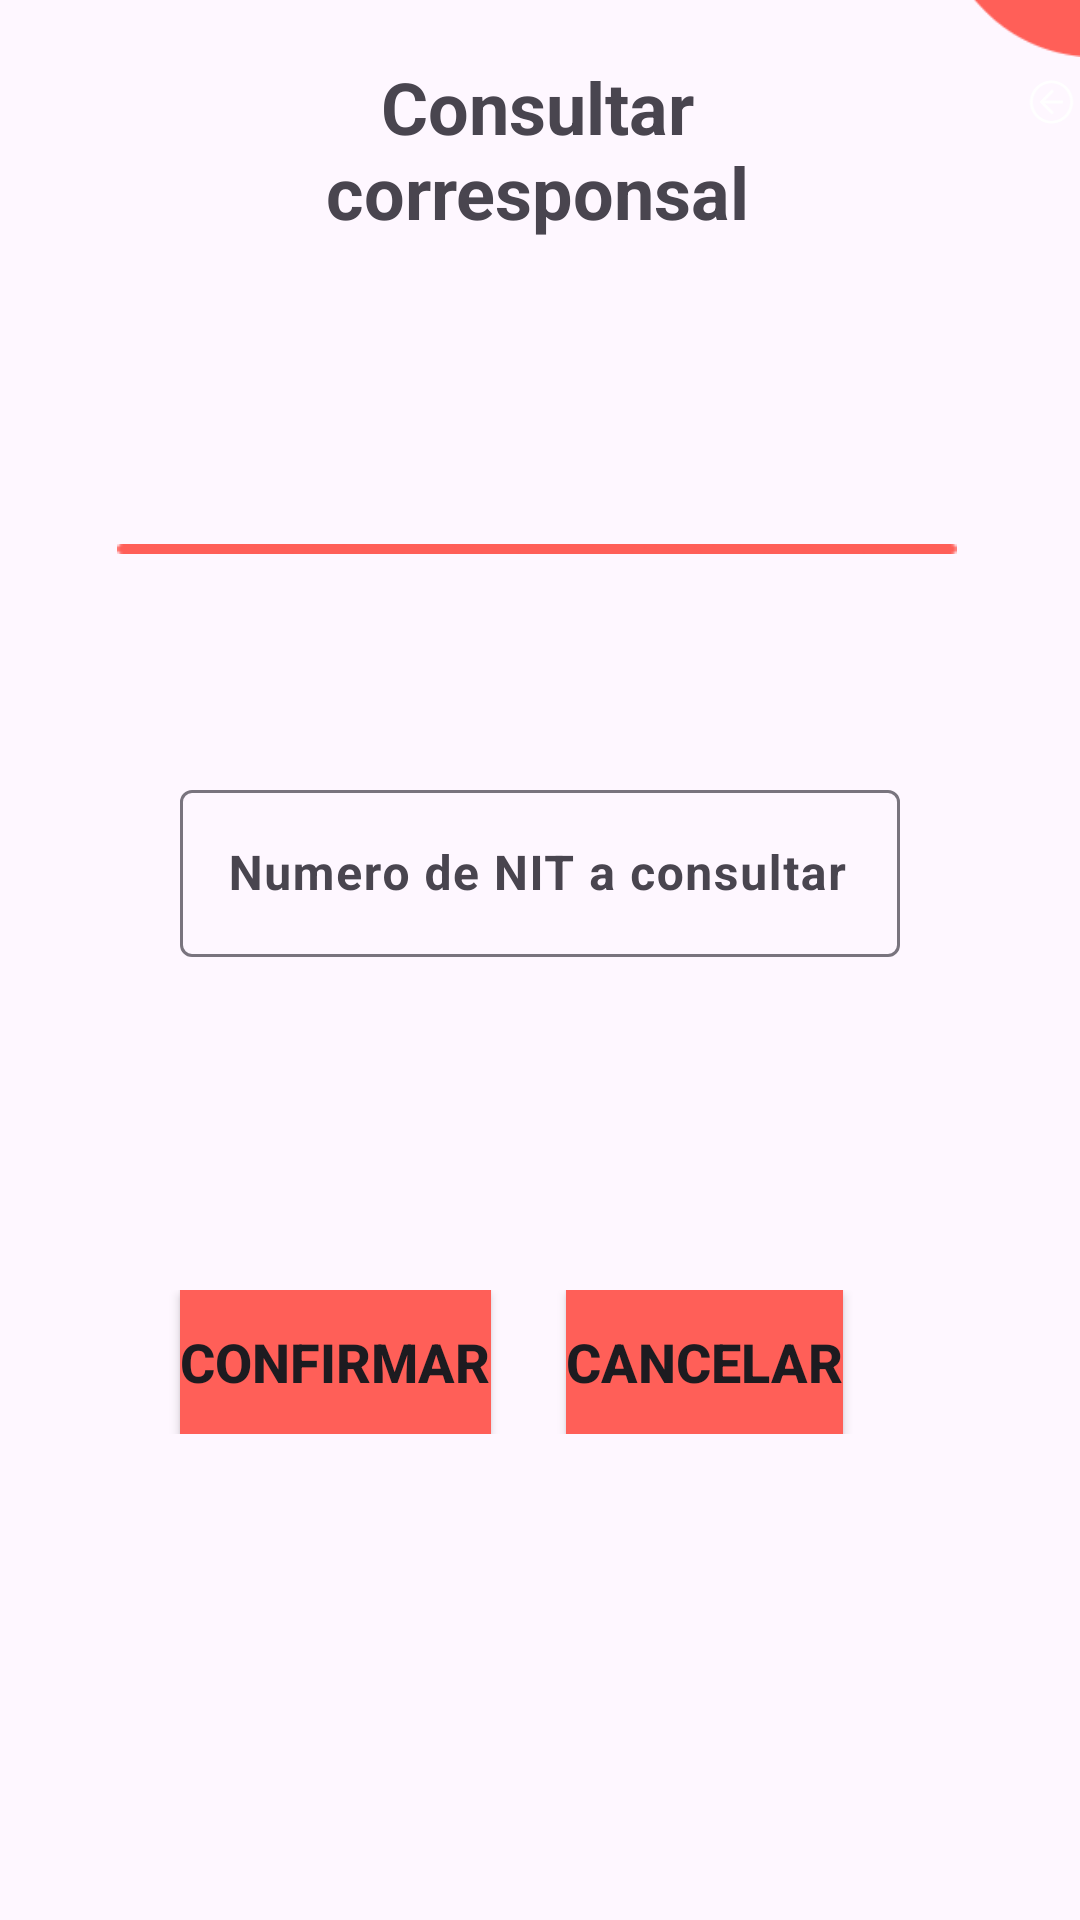

Here is an Android app screen rendered from its layout file. Give the layout XML and the strings, colors and styles it references.
<!-- AndroidManifest.xml: application theme Theme.CorresponsalApp -->
<!-- res/layout/consultar_corresponsal_admin.xml -->
<?xml version="1.0" encoding="utf-8"?>
<RelativeLayout xmlns:android="http://schemas.android.com/apk/res/android"
    xmlns:app="http://schemas.android.com/apk/res-auto"
    xmlns:tools="http://schemas.android.com/tools"
    android:layout_width="match_parent"
    android:layout_height="match_parent"
    tools:context=".ConsultarClienteAdmin">

    <include
        layout="@layout/vista_reutilizar"
        android:layout_width="wrap_content"
        android:layout_height="match_parent" />


    <ImageView
        android:id="@+id/options"
        android:layout_width="50dp"
        android:layout_height="wrap_content"
        android:layout_alignParentStart="true"
        android:layout_alignParentTop="true"
        android:layout_marginStart="341dp"
        android:layout_marginTop="4dp"
        app:srcCompat="@drawable/back" />

    <ImageView
        android:id="@+id/imageView4"
        android:layout_width="330dp"
        android:layout_height="10dp"
        android:layout_alignParentStart="true"
        android:layout_alignParentTop="true"
        android:layout_alignParentEnd="true"
        android:layout_marginStart="39dp"
        android:layout_marginTop="178dp"
        android:layout_marginEnd="41dp"
        app:srcCompat="@drawable/vectangle" />


    <TextView
        android:id="@+id/textView3"
        android:layout_width="277dp"
        android:layout_height="wrap_content"
        android:layout_alignParentStart="true"
        android:layout_alignParentEnd="true"
        android:layout_alignParentBottom="true"
        android:layout_marginStart="66dp"
        android:layout_marginEnd="68dp"
        android:layout_marginBottom="560dp"
        android:text="Consultar corresponsal"
        android:textAlignment="center"
        android:textSize="24sp"
        android:textStyle="bold" />

    <com.google.android.material.textfield.TextInputLayout
        style="@style/Widget.Material3.TextInputLayout.OutlinedBox"
        android:id="@+id/numerNITConsultar"
        android:layout_width="match_parent"
        android:layout_height="wrap_content"
        android:layout_marginHorizontal="60dp"
        android:layout_marginTop="258dp"
        android:hint="Numero de NIT a consultar">

        <com.google.android.material.textfield.TextInputEditText
            android:layout_width="match_parent"
            android:layout_height="wrap_content"
            android:inputType="number"
            android:textAlignment="viewStart"
            android:textStyle="bold" />

    </com.google.android.material.textfield.TextInputLayout>




    <LinearLayout
        android:layout_width="400dp"
        android:layout_height="wrap_content"
        android:layout_alignParentTop="true"
        android:layout_marginTop="430dp"
        android:orientation="horizontal">


        <Button
            android:id="@+id/btnConfirmarCorresponsal"
            android:layout_width="wrap_content"
            android:layout_height="wrap_content"
            android:layout_marginLeft="60dp"
            android:layout_marginRight="25dp"
            android:background="@color/colorlayoutinputs"
            android:text="Confirmar"
            android:textSize="18dp"
            android:textStyle="bold" />

        <Button
            android:id="@+id/btnCancelarCorresponsal"
            android:layout_width="wrap_content"
            android:layout_height="wrap_content"
            android:layout_marginRight="20dp"
            android:background="@color/colorlayoutinputs"
            android:text="Cancelar"
            android:textSize="18dp"
            android:textStyle="bold" />

    </LinearLayout>

</RelativeLayout>
<!-- res/layout/vista_reutilizar.xml (included above) -->
<?xml version="1.0" encoding="utf-8"?>
<RelativeLayout
    xmlns:android="http://schemas.android.com/apk/res/android"
    xmlns:app="http://schemas.android.com/apk/res-auto"
    xmlns:tools="http://schemas.android.com/tools"
    android:layout_width="match_parent"
    android:layout_height="match_parent">

    <ImageView
        android:id="@+id/imageView"
        android:layout_width="181dp"
        android:layout_height="wrap_content"
        android:layout_alignParentStart="true"
        android:layout_alignParentTop="true"
        android:layout_alignParentEnd="true"
        android:layout_alignParentBottom="true"
        android:layout_marginStart="300dp"
        android:layout_marginTop="-91dp"
        android:layout_marginEnd="-70dp"
        android:layout_marginBottom="621dp"
        app:srcCompat="@drawable/type" />

    <ImageView
        android:id="@+id/imageView2"
        android:layout_width="129dp"
        android:layout_height="128dp"
        android:layout_alignParentStart="true"
        android:layout_alignParentTop="true"
        android:layout_alignParentEnd="true"
        android:layout_alignParentBottom="true"
        android:layout_marginStart="-63dp"
        android:layout_marginTop="672dp"
        android:layout_marginEnd="344dp"
        android:layout_marginBottom="-69dp"
        app:srcCompat="@drawable/bttonrectangle" />


    <ImageView
        android:id="@+id/volveritem"
        android:layout_width="50dp"
        android:layout_height="wrap_content"
        android:layout_alignParentStart="true"
        android:layout_alignParentTop="true"
        android:layout_marginStart="341dp"
        android:layout_marginTop="4dp"
        app:srcCompat="@drawable/back" />

</RelativeLayout>
<!-- resources referenced by this layout -->
<resources>
  <color name="colorlayoutinputs">#FF5F58</color>
  <!-- drawable back: png bitmap (drawable-v24, 1670 bytes) -->
  <!-- drawable bttonrectangle: png bitmap (drawable-v24, 4358 bytes) -->
  <!-- drawable type: png bitmap (drawable-v24, 5830 bytes) -->
  <!-- drawable vectangle: png bitmap (drawable-v24, 601 bytes) -->
  <style name="Theme.CorresponsalApp" parent="Theme.Material3.Light.NoActionBar">
          
          <item name="colorPrimary">@color/colorlayoutinputs</item>
          <item name="colorPrimaryVariant">@color/purple_700</item>
          <item name="colorOnPrimary">@color/white</item>
          
          <item name="colorSecondary">@color/teal_200</item>
          <item name="colorSecondaryVariant">@color/teal_700</item>
          <item name="colorOnSecondary">@color/black</item>
          
          <item name="android:statusBarColor" tools:targetApi="l">?attr/colorPrimaryVariant</item>
          
      </style>
  <color name="purple_700">#FF3700B3</color>
  <color name="white">#FFFFFFFF</color>
  <color name="teal_200">#FF03DAC5</color>
  <color name="teal_700">#FF018786</color>
  <color name="black">#FF000000</color>
</resources>
